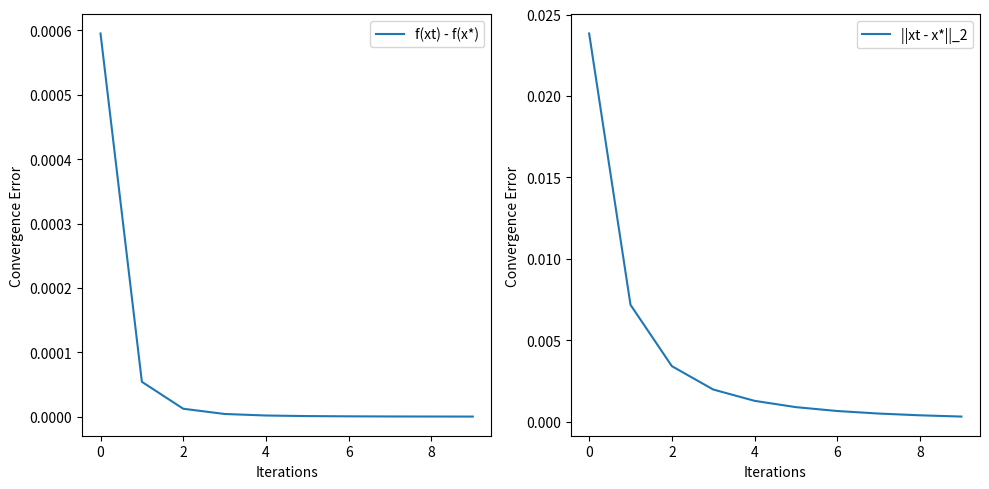

The script that saved this image:
import numpy as np
import matplotlib.pyplot as plt

# Define the objective function and its gradient
def f(x):
    return np.exp(x[0] + 4 * x[1] - 0.3) + np.exp(x[0] - 4 * x[1] - 0.3) + np.exp(-x[0] - 0.3)

def gradient_f(x):
    df_dx1 = np.exp(x[0] + 4 * x[1] - 0.3) + np.exp(x[0] - 4 * x[1] - 0.3) - np.exp(-x[0] - 0.3)
    df_dx2 = 4 * np.exp(x[0] + 4 * x[1] - 0.3) - 4 * np.exp(x[0] - 4 * x[1] - 0.3)
    return np.array([df_dx1, df_dx2])

# Gradient Descent algorithm with fixed step-size αt = 1 / t+1
def gradient_descent(starting_point, x_star, num_iterations):
    x = starting_point
    f_values = []
    x_values = []

    for t in range(1, num_iterations + 1):
        gradient = gradient_f(x)
        alpha = 1 / (t + 1)
        x = x - alpha * gradient
        f_values.append(f(x) - f(x_star))
        x_values.append(np.linalg.norm(x - x_star))

    return f_values, x_values, x

# Initializations
starting_point = np.array([0, 0])
x_star = np.array([-0.5 * np.log(2), 0])
num_iterations = 10

# Run Gradient Descent
f_convergence, x_convergence, last_x = gradient_descent(starting_point, x_star, num_iterations)

print(f" After {num_iterations} iterations the result of GD is: (x,f(x))=({last_x},{f(last_x)})")

# Plot the convergence curves
plt.figure(figsize=(10, 5))

plt.subplot(1, 2, 1)
plt.plot(f_convergence, label='f(xt) - f(x*)')
plt.xlabel('Iterations')
plt.ylabel('Convergence Error')
plt.legend()

plt.subplot(1, 2, 2)
plt.plot(x_convergence, label='||xt - x*||_2')
plt.xlabel('Iterations')
plt.ylabel('Convergence Error')
plt.legend()

plt.tight_layout()
plt.show()